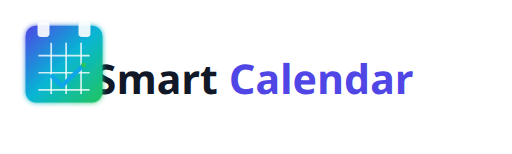
t = 0.00 s
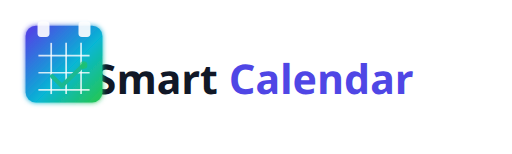
t = 1.25 s
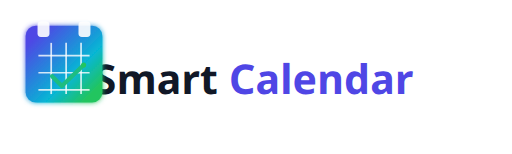
t = 2.50 s
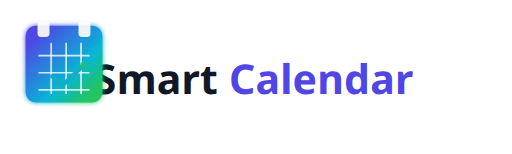
t = 3.50 s
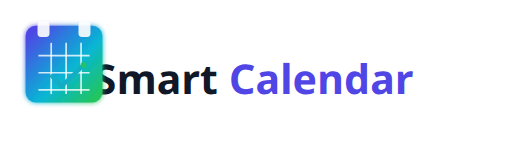
t = 4.50 s
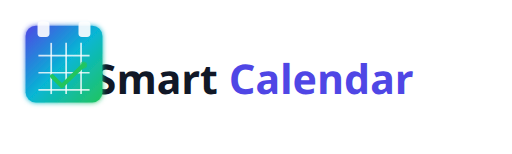
t = 6.00 s

The animated SVG that drew these frames (rendered in a browser with its animation timeline set to each time). Animation: 7 SMIL elements (animate=6,animateTransform=1); one cycle of 6.00 s, repeats indefinitely.

<svg xmlns="http://www.w3.org/2000/svg" viewBox="0 0 1200 360" role="img" aria-labelledby="title desc">
  <title id="title">Smart Calendar — Animated Logo</title>
  <desc id="desc">Premium animated logo with gradient motion and subtle calendar tick.</desc>
  <defs>
    <linearGradient id="g1" x1="0%" y1="0%" x2="100%" y2="100%">
      <stop offset="0%" stop-color="#4F46E5">
        <animate attributeName="offset" values="0;0.15;0" dur="6s" repeatCount="indefinite"/>
      </stop>
      <stop offset="50%" stop-color="#06B6D4">
        <animate attributeName="offset" values="0.5;0.65;0.5" dur="6s" repeatCount="indefinite"/>
      </stop>
      <stop offset="100%" stop-color="#22C55E">
        <animate attributeName="offset" values="1;0.85;1" dur="6s" repeatCount="indefinite"/>
      </stop>
    </linearGradient>
    <filter id="softGlow" x="-50%" y="-50%" width="200%" height="200%">
      <feGaussianBlur stdDeviation="6" result="blur"/>
      <feMerge>
        <feMergeNode in="blur"/>
        <feMergeNode in="SourceGraphic"/>
      </feMerge>
    </filter>
    <style>
      @media (prefers-reduced-motion: reduce) {
        .anim, stop animate { display: none; }
      }
    </style>
  </defs>

  <!-- Wordmark -->
  <g transform="translate(220,220)">
    <text x="0" y="0" font-family="system-ui, -apple-system, Segoe UI, Roboto, Helvetica, Arial, sans-serif"
          font-weight="700" font-size="96" fill="#111827" letter-spacing="0.5">
      Smart <tspan fill="#4F46E5">Calendar</tspan>
    </text>
  </g>

  <!-- Calendar mark -->
  <g transform="translate(60,60)">
    <rect x="0" y="0" width="180" height="180" rx="24" fill="url(#g1)" filter="url(#softGlow)"/>
    <!-- Binding rings -->
    <g fill="#fff" opacity="0.9">
      <rect x="28" y="-10" width="28" height="36" rx="8"/>
      <rect x="124" y="-10" width="28" height="36" rx="8"/>
    </g>
    <!-- Grid -->
    <g stroke="#ffffff" stroke-opacity="0.8" stroke-width="4">
      <line x1="30" y1="70" x2="150" y2="70"/>
      <line x1="30" y1="110" x2="150" y2="110"/>
      <line x1="30" y1="150" x2="150" y2="150"/>
      <line x1="60" y1="40" x2="60" y2="160"/>
      <line x1="95" y1="40" x2="95" y2="160"/>
      <line x1="130" y1="40" x2="130" y2="160"/>
    </g>
    <!-- Animated tick -->
    <g class="anim">
      <polyline points="62,118 85,141 136,92" fill="none" stroke="#0EA5E9" stroke-width="10" stroke-linecap="round" stroke-linejoin="round">
        <animate attributeName="stroke" values="#0EA5E9;#22C55E;#0EA5E9" dur="4s" repeatCount="indefinite"/>
      </polyline>
      <circle cx="136" cy="92" r="6" fill="#22C55E">
        <animate attributeName="r" values="6;9;6" dur="2.5s" repeatCount="indefinite"/>
        <animate attributeName="opacity" values="1;0.6;1" dur="2.5s" repeatCount="indefinite"/>
      </circle>
    </g>
  </g>

  <!-- Subtle entrance animation for the mark -->
  <g class="anim">
    <animateTransform attributeName="transform" type="translate" from="0,0" to="0,0" dur="0.1s" fill="freeze"/>
  </g>
</svg>